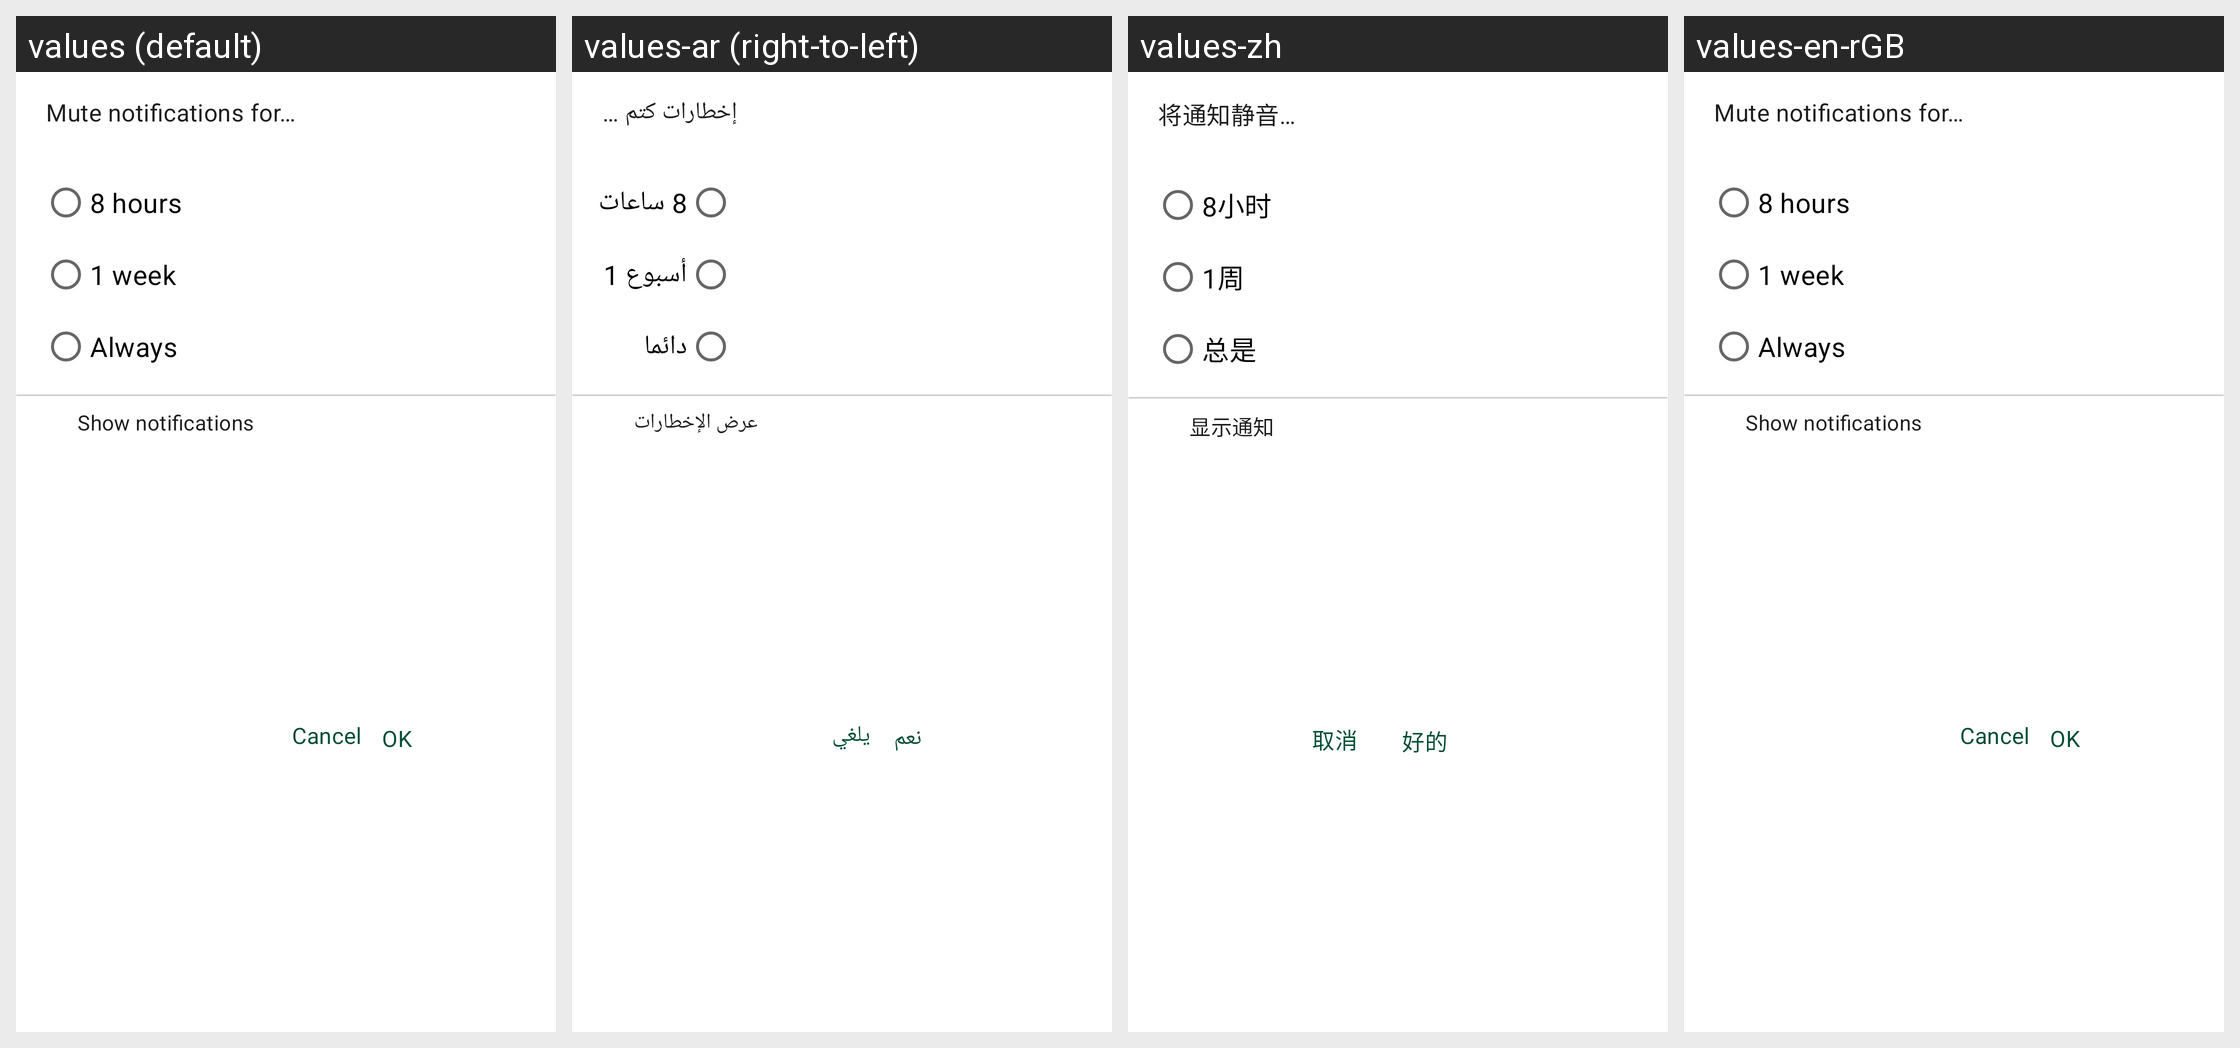

Strings drawn on this Android screen and how each of the app's shown locales translates them:
Android screen res/layout/mute_channel_notifications.xml rendered under 4 locales, left to right: values (default), values-ar (right-to-left), values-zh, values-en-rGB. Device: Nexus 5 (rendered at 1080×1920; each locale shown at half size, 540×960, under a caption strip naming it); theme Theme.ZuriChat.
Other locales in the repository, not shown: values-de, values-en, values-es, values-fr, values-it, values-iw, values-pt.
Strings drawn on this screen, with the default value and each locale's value (text and hints the layout hard-codes, and strings that could not be matched under every locale, appear in the picture but are not listed):

mute_channel_notifications_for
  values: Mute notifications for…
  values-ar: إخطارات كتم …
  values-zh: 将通知静音…
  values-en-rGB: Mute notifications for…

mute_for_8_hours
  values: 8 hours
  values-ar: 8 ساعات
  values-zh: 8小时
  values-en-rGB: 8 hours

mute_for_1_week
  values: 1 week
  values-ar: أسبوع 1
  values-zh: 1周
  values-en-rGB: 1 week

mute_for_always
  values: Always
  values-ar: دائما
  values-zh: 总是
  values-en-rGB: Always

show_notifi
  values: Show notifications
  values-ar: عرض الإخطارات
  values-zh: 显示通知
  values-en-rGB: Show notifications

cancel_mute_channel_settings
  values: Cancel
  values-ar: يلغي
  values-zh: 取消
  values-en-rGB: Cancel

ok_mute_channel
  values: OK
  values-ar: نعم
  values-zh: 好的
  values-en-rGB: OK
